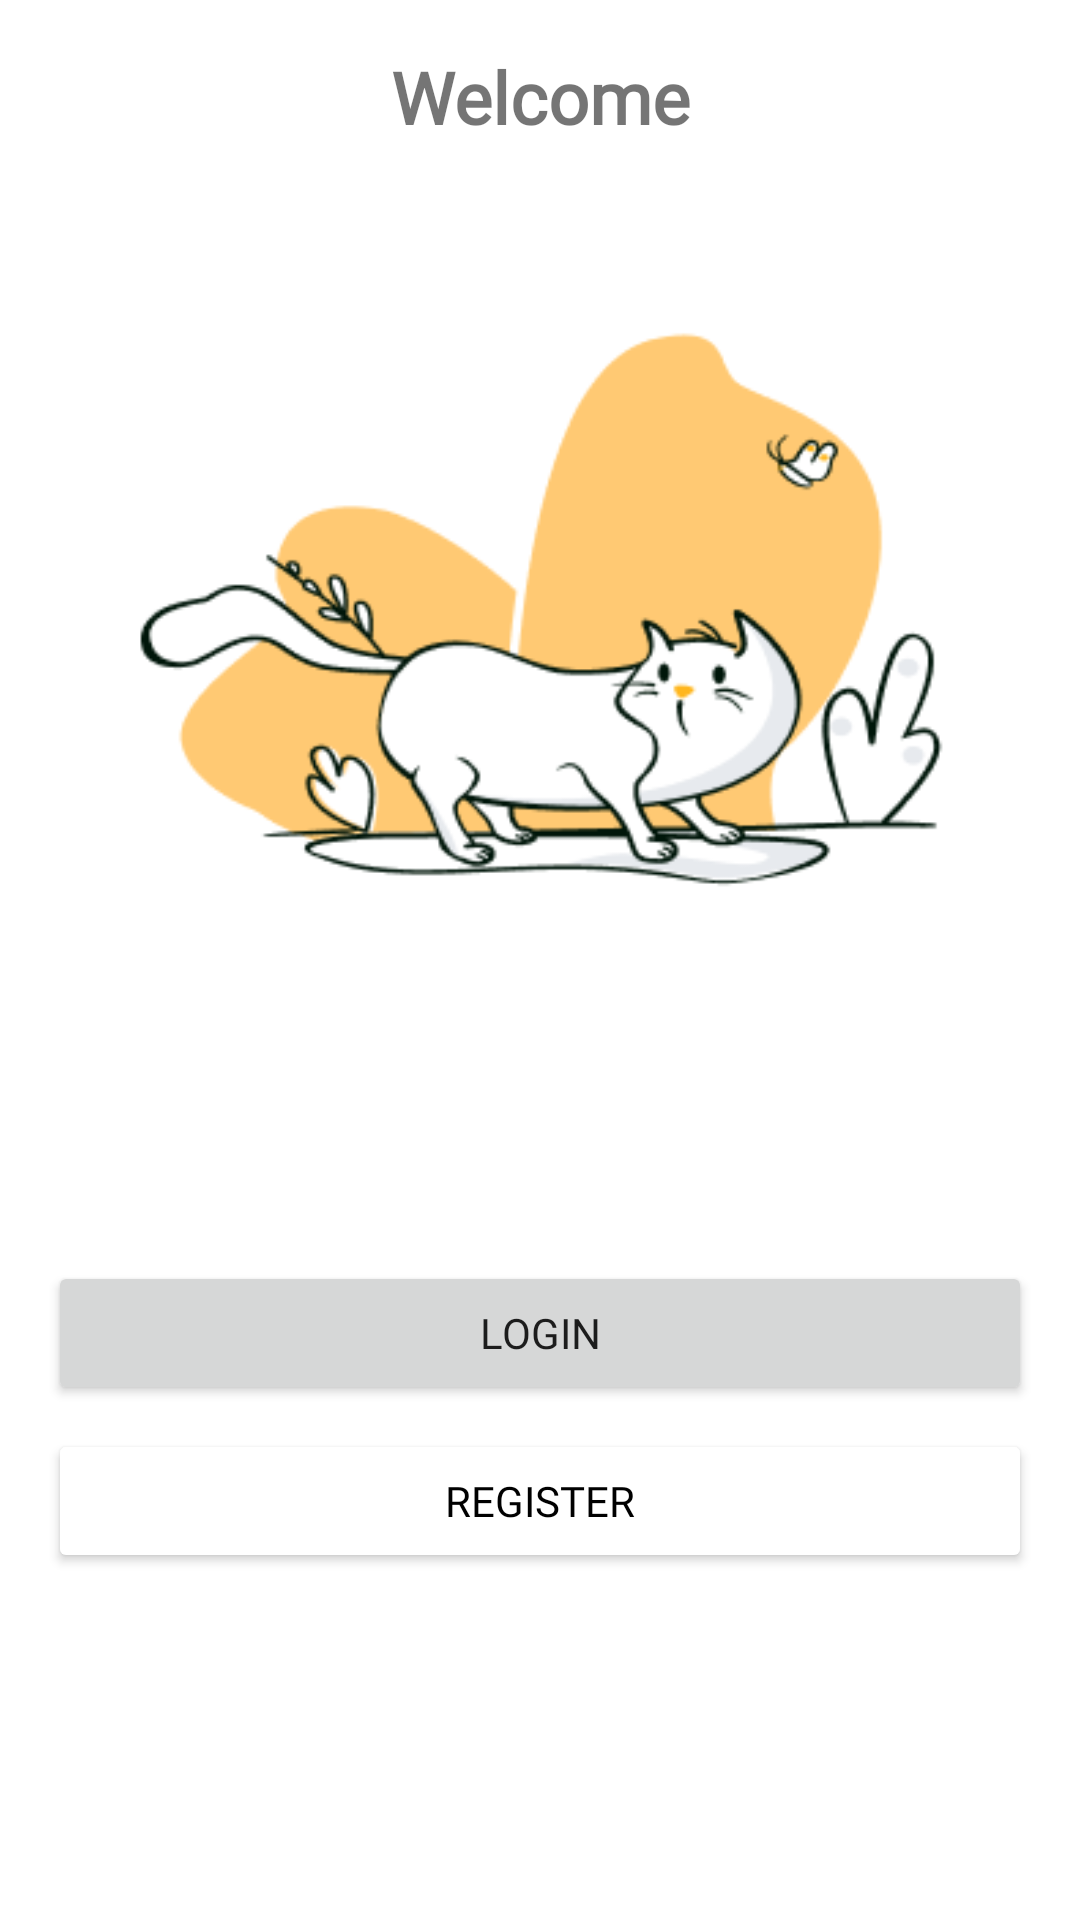

Produce the Android XML layout that renders to this screen, including the resource entries it uses.
<!-- AndroidManifest.xml: application theme Theme.PostCat -->
<!-- res/layout/activity_main.xml -->
<?xml version="1.0" encoding="utf-8"?>
<androidx.constraintlayout.widget.ConstraintLayout xmlns:android="http://schemas.android.com/apk/res/android"
    xmlns:app="http://schemas.android.com/apk/res-auto"
    xmlns:tools="http://schemas.android.com/tools"
    android:layout_width="match_parent"
    android:layout_height="match_parent"
    tools:context=".MainActivity">


    <TextView
        android:id="@+id/textView"
        android:layout_width="wrap_content"
        android:layout_height="wrap_content"
        android:layout_marginTop="16dp"
        android:fontFamily="@font/aclonica"
        android:text="@string/welcome"
        android:textFontWeight="700"
        android:textSize="24sp"
        app:layout_constraintEnd_toEndOf="parent"
        app:layout_constraintStart_toStartOf="parent"
        app:layout_constraintTop_toTopOf="parent" />

    <ImageView
        android:id="@+id/imageView"
        android:layout_width="0dp"
        android:layout_height="wrap_content"
        android:layout_marginStart="16dp"
        android:layout_marginEnd="16dp"
        android:contentDescription="@string/image_welcome"
        app:layout_constraintEnd_toEndOf="parent"
        app:layout_constraintHorizontal_bias="0.0"
        app:layout_constraintStart_toStartOf="parent"
        app:layout_constraintTop_toBottomOf="@+id/textView"
        app:srcCompat="@drawable/animal" />

    <Button
        android:id="@+id/btnLogin"
        android:layout_width="0dp"
        android:layout_height="wrap_content"
        android:layout_marginStart="16dp"
        android:layout_marginTop="64dp"
        android:layout_marginEnd="16dp"
        android:fontFamily="@font/aclonica"
        android:text="@string/login"
        app:cornerRadius="4dp"
        app:layout_constraintEnd_toEndOf="parent"
        app:layout_constraintStart_toStartOf="parent"
        app:layout_constraintTop_toBottomOf="@+id/imageView" />

    <Button
        android:id="@+id/btnRegister"
        android:layout_width="0dp"
        android:layout_height="wrap_content"
        android:layout_marginStart="16dp"
        android:layout_marginTop="8dp"
        android:layout_marginEnd="16dp"
        android:backgroundTint="@color/white"
        android:fontFamily="@font/aclonica"
        android:text="@string/register"
        android:textColor="@color/black"
        app:cornerRadius="4dp"
        app:layout_constraintEnd_toEndOf="parent"
        app:layout_constraintStart_toStartOf="parent"
        app:layout_constraintTop_toBottomOf="@+id/btnLogin" />
</androidx.constraintlayout.widget.ConstraintLayout>
<!-- resources referenced by this layout -->
<resources>
  <color name="black">#FF000000</color>
  <color name="white">#FFFFFFFF</color>
  <!-- drawable animal: png bitmap (drawable, 19192 bytes) -->
  <string name="image_welcome">Image Welcome</string>
  <string name="login">Login</string>
  <string name="register">Register</string>
  <string name="welcome">Welcome</string>
  <style name="Theme.PostCat" parent="Theme.MaterialComponents.Light.NoActionBar">
          
          <item name="colorPrimary">@color/dark_golden</item>
          <item name="colorPrimaryVariant">@color/light_golden</item>
          <item name="colorOnPrimary">@color/white</item>
          
          <item name="android:statusBarColor">?attr/colorPrimaryVariant</item>
          
      </style>
  <color name="dark_golden">#FFC973</color>
  <color name="light_golden">#FFE3B3</color>
</resources>
